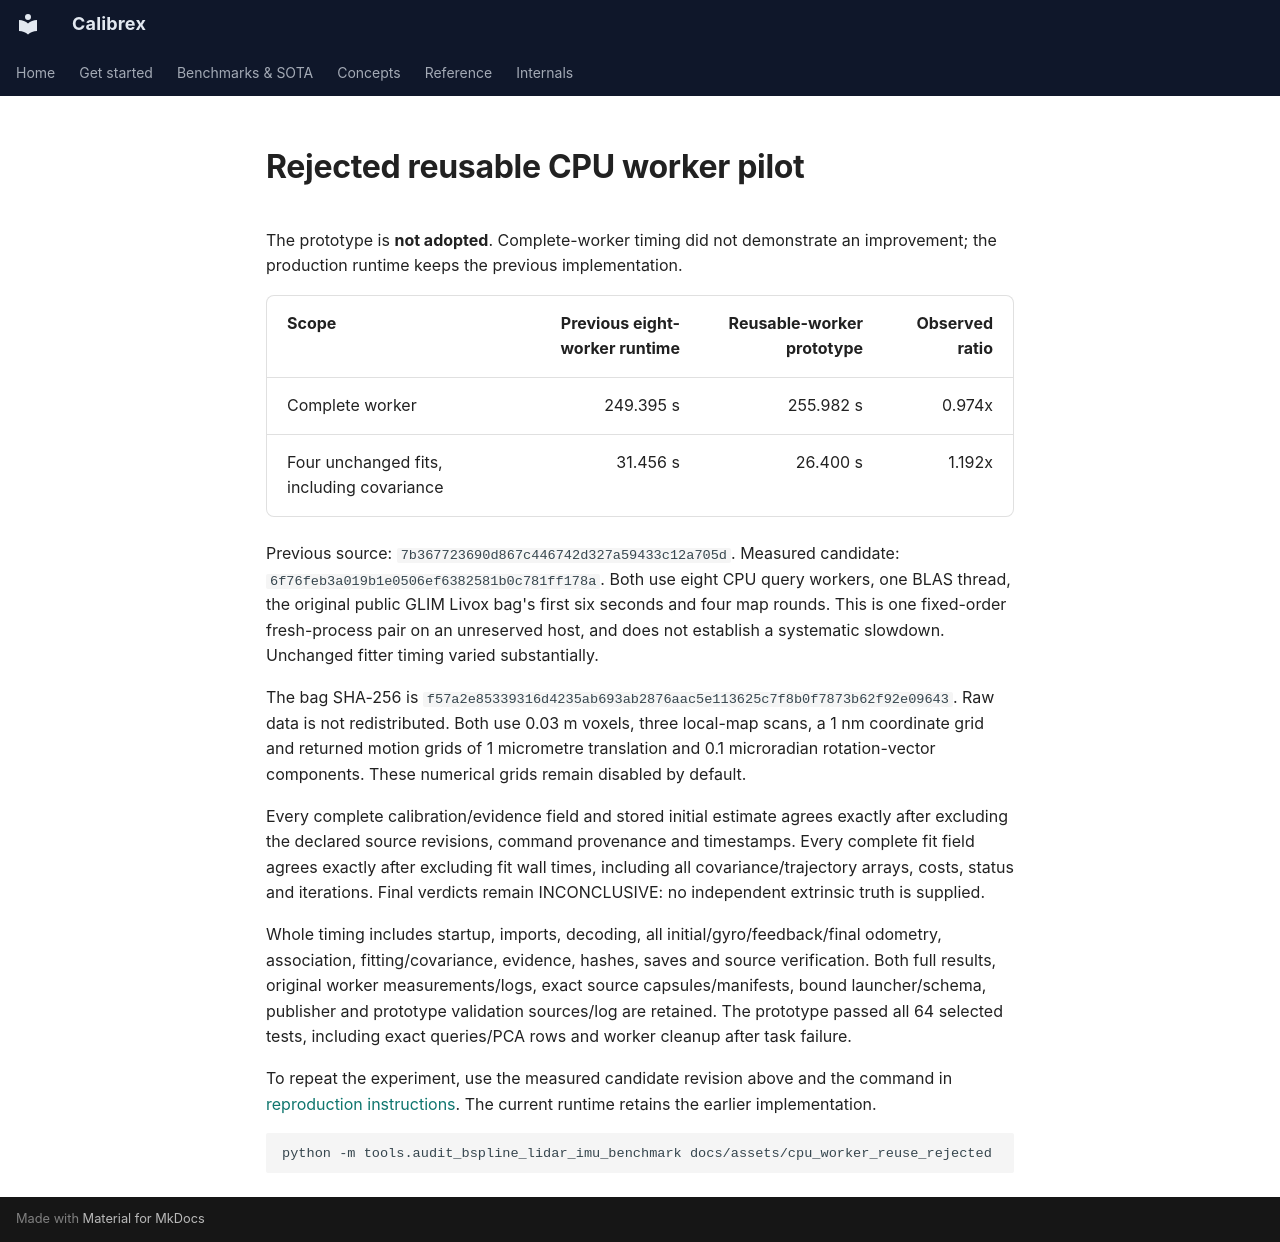

repository: rsasaki0109/Calibrex · page: assets/cpu_worker_reuse_rejected/index.html · generator: mkdocs

# Rejected reusable CPU worker pilot

The prototype is **not adopted**. Complete-worker timing did not demonstrate
an improvement; the production runtime keeps the previous implementation.

| Scope | Previous eight-worker runtime | Reusable-worker prototype | Observed ratio |
| --- | ---: | ---: | ---: |
| Complete worker | 249.395 s | 255.982 s | 0.974x |
| Four unchanged fits, including covariance | 31.456 s | 26.400 s | 1.192x |

Previous source: `7b367723690d867c446742d327a59433c12a705d`. Measured candidate:
`6f76feb3a019b1e0506ef6382581b0c781ff178a`. Both use eight CPU query workers, one BLAS thread,
the original public GLIM Livox bag's first six seconds and four map rounds.
This is one fixed-order fresh-process pair on an unreserved host, and does not
establish a systematic slowdown. Unchanged fitter timing varied substantially.

The bag SHA-256 is `f57a2e85339316d4235ab693ab2876aac5e113625c7f8b0f7873b62f92e09643`. Raw data is not redistributed.
Both use 0.03 m voxels, three local-map scans, a 1 nm coordinate grid and returned
motion grids of 1 micrometre translation and 0.1 microradian rotation-vector
components. These numerical grids remain disabled by default.

Every complete calibration/evidence field and stored initial estimate agrees
exactly after excluding the declared source revisions, command provenance and
timestamps. Every complete fit field agrees exactly after excluding fit wall
times, including all covariance/trajectory arrays, costs, status and iterations.
Final verdicts remain INCONCLUSIVE: no independent extrinsic truth is supplied.

Whole timing includes startup, imports, decoding, all initial/gyro/feedback/final
odometry, association, fitting/covariance, evidence, hashes, saves and source
verification. Both full results, original worker measurements/logs, exact source
capsules/manifests, bound launcher/schema, publisher and prototype validation
sources/log are retained. The prototype passed all 64 selected tests, including
exact queries/PCA rows and worker cleanup after task failure.

To repeat the experiment, use the measured candidate revision above and the
command in [reproduction instructions](../../benchmarks/cpu_worker_reuse_rejected.md).
The current runtime retains the earlier implementation.

```bash
python -m tools.audit_bspline_lidar_imu_benchmark docs/assets/cpu_worker_reuse_rejected
```
